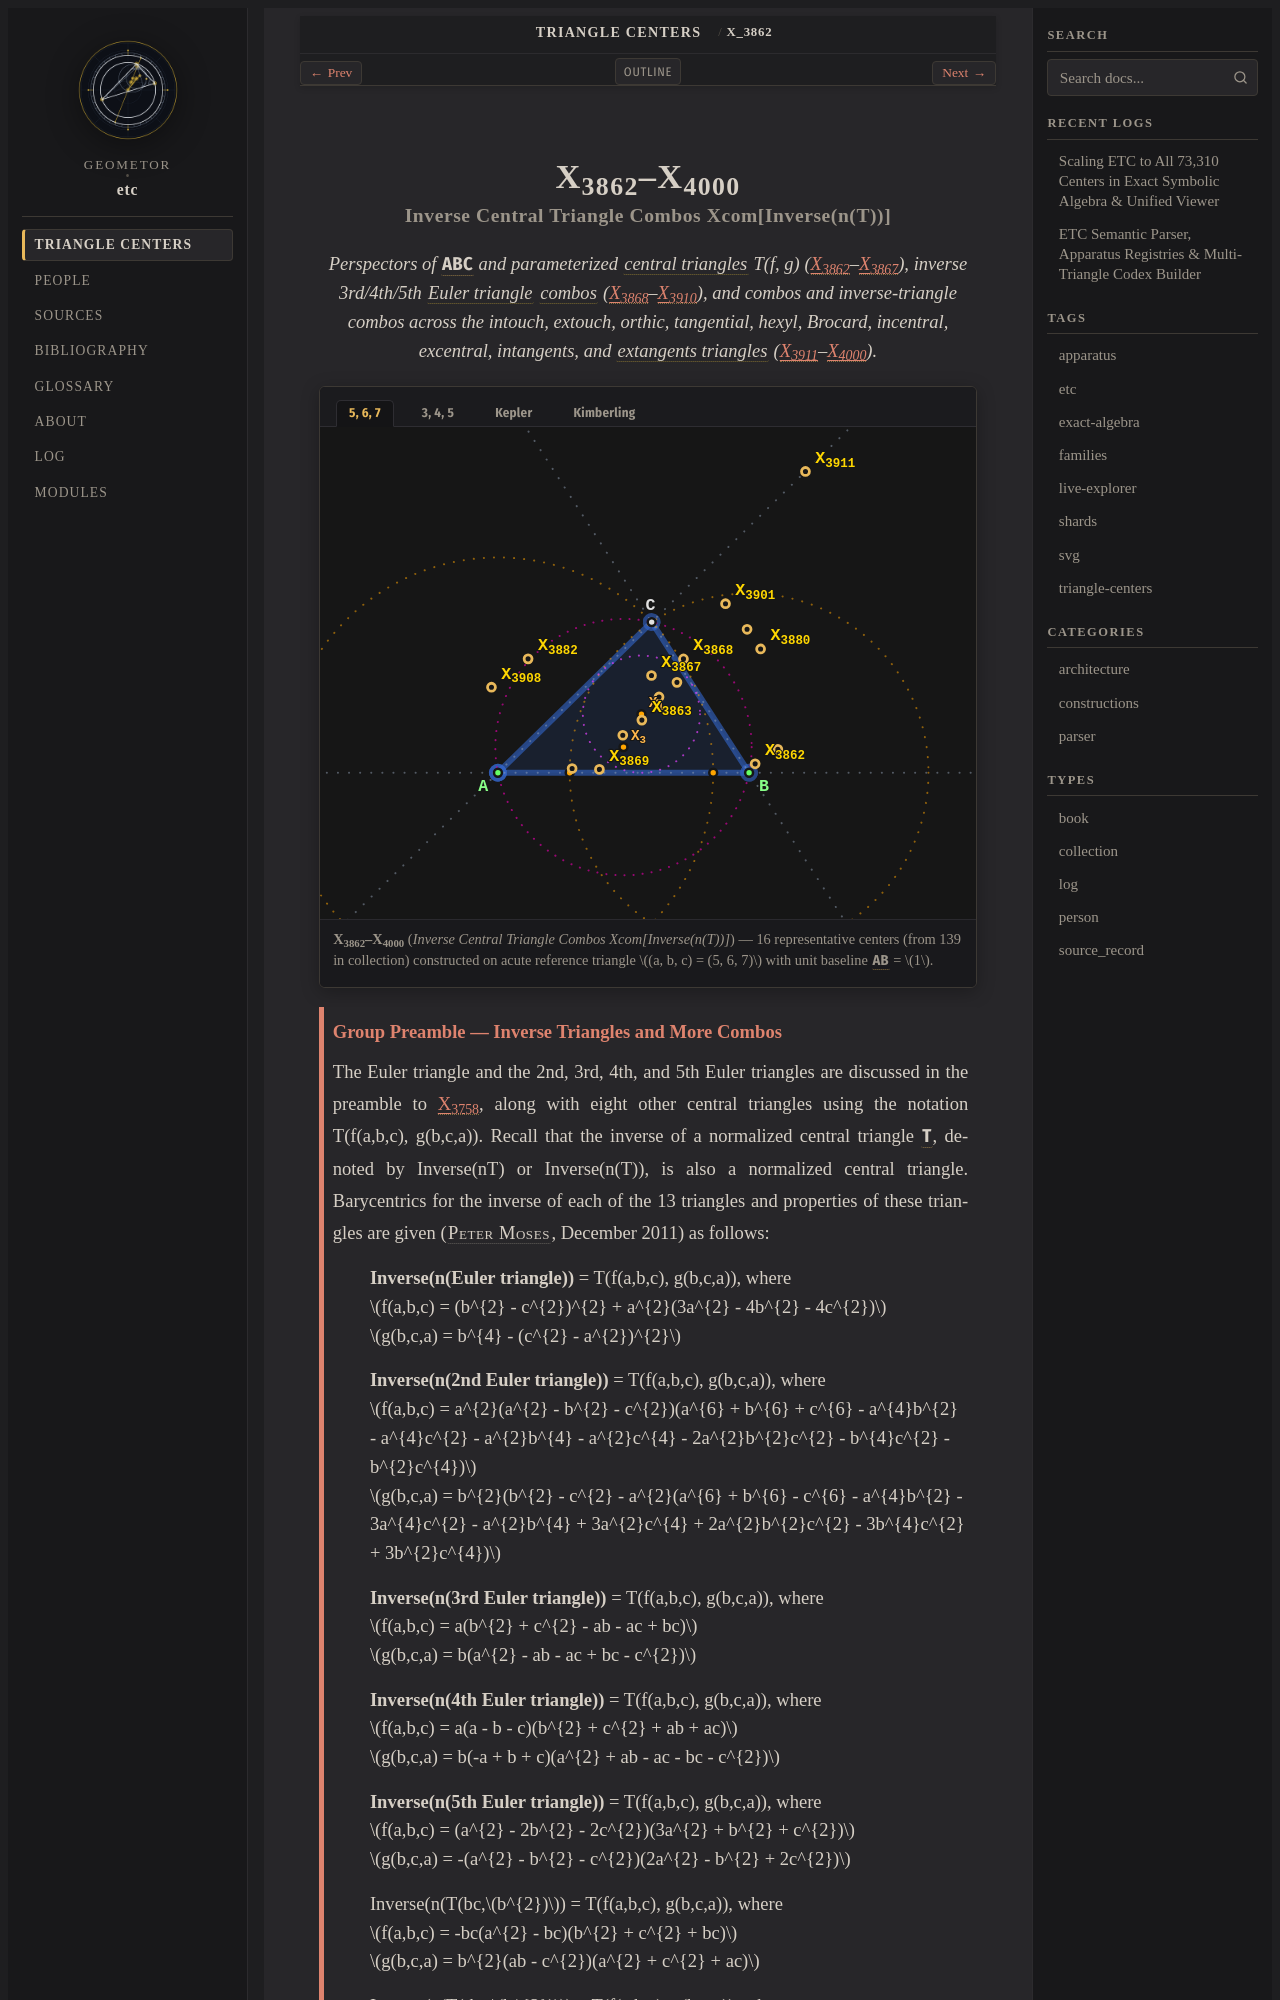

repository: geometor/etc · page: centers/c-03862-04000/index.html · generator: sphinx

:order: 3862
:type: collection
:canonical_id: X_3862–X_4000
:subtitle: Inverse Central Triangle Combos Xcom[Inverse(n(T))]

.. _c-03862-04000:

X_3862–X_4000
=============

.. rubric:: Inverse Central Triangle Combos Xcom[Inverse(n(T))]

.. enunciation::

   Perspectors of :g:`ABC << A B C >>` and parameterized :term:`central triangles <central-triangle>` T(f, g) (:ref:`X_3862 <X_3862>`\ –\ :ref:`X_3867 <X_3867>`), inverse 3rd/4th/5th :term:`Euler triangle <euler-triangle>` :term:`combos <combo>` (:ref:`X_3868 <X_3868>`\ –\ :ref:`X_3910 <X_3910>`), and combos and inverse-triangle combos across the intouch, extouch, orthic, tangential, hexyl, Brocard, incentral, excentral, intangents, and :term:`extangents triangles <extangents-triangle>` (:ref:`X_3911 <X_3911>`\ –\ :ref:`X_4000 <X_4000>`).

.. figure:: c-03862-04000.svg
   :alt: X_3862–X_4000 — Inverse Central Triangle Combos Xcom[Inverse(n(T))]
   :align: center

   **X_3862–X_4000** (*Inverse Central Triangle Combos Xcom[Inverse(n(T))]*) — 16 representative centers (from 139 in collection) constructed on acute reference triangle :math:`(a, b, c) = (5, 6, 7)` with unit baseline :g:`AB <[ A B ]>` = :math:`1`.

.. _preamble-0060:

.. admonition:: Group Preamble — Inverse Triangles and More Combos
   :class: note

   The Euler triangle and the 2nd, 3rd, 4th, and 5th Euler triangles are discussed in the preamble to :ref:`X_3758 <X_3758>`, along with eight other central triangles using the notation T(f(a,b,c), g(b,c,a)). Recall that the inverse of a normalized central triangle :g:`T <T>`, denoted by Inverse(nT) or Inverse(n(T)), is also a normalized central triangle. Barycentrics for the inverse of each of the 13 triangles and properties of these triangles are given (:person:`Peter Moses <peter-moses>`, December 2011) as follows:

   | **Inverse(n(Euler triangle))** = T(f(a,b,c), g(b,c,a)), where
   | :math:`f(a,b,c) = (b^{2} - c^{2})^{2} + a^{2}(3a^{2} - 4b^{2} - 4c^{2})`
   | :math:`g(b,c,a) = b^{4} - (c^{2} - a^{2})^{2}`

   | **Inverse(n(2nd Euler triangle))** = T(f(a,b,c), g(b,c,a)), where
   | :math:`f(a,b,c) = a^{2}(a^{2} - b^{2} - c^{2})(a^{6} + b^{6} + c^{6} - a^{4}b^{2} - a^{4}c^{2} - a^{2}b^{4} - a^{2}c^{4} - 2a^{2}b^{2}c^{2} - b^{4}c^{2} - b^{2}c^{4})`
   | :math:`g(b,c,a) = b^{2}(b^{2} - c^{2} - a^{2}(a^{6} + b^{6} - c^{6} - a^{4}b^{2} - 3a^{4}c^{2} - a^{2}b^{4} + 3a^{2}c^{4} + 2a^{2}b^{2}c^{2} - 3b^{4}c^{2} + 3b^{2}c^{4})`

   | **Inverse(n(3rd Euler triangle))** = T(f(a,b,c), g(b,c,a)), where
   | :math:`f(a,b,c) = a(b^{2} + c^{2} - ab - ac + bc)`
   | :math:`g(b,c,a) = b(a^{2} - ab - ac + bc - c^{2})`

   | **Inverse(n(4th Euler triangle))** = T(f(a,b,c), g(b,c,a)), where
   | :math:`f(a,b,c) = a(a - b - c)(b^{2} + c^{2} + ab + ac)`
   | :math:`g(b,c,a) = b(-a + b + c)(a^{2} + ab - ac - bc - c^{2})`

   | **Inverse(n(5th Euler triangle))** = T(f(a,b,c), g(b,c,a)), where
   | :math:`f(a,b,c) = (a^{2} - 2b^{2} - 2c^{2})(3a^{2} + b^{2} + c^{2})`
   | :math:`g(b,c,a) = -(a^{2} - b^{2} - c^{2})(2a^{2} - b^{2} + 2c^{2})`

   | Inverse(n(T(bc,\ :math:`b^{2})`) = T(f(a,b,c), g(b,c,a)), where
   | :math:`f(a,b,c) = -bc(a^{2} - bc)(b^{2} + c^{2} + bc)`
   | :math:`g(b,c,a) = b^{2}(ab - c^{2})(a^{2} + c^{2} + ac)`

   | Inverse(n(T(-bc,\ :math:`b^{2})`) = T(f(a,b,c), g(b,c,a)), where
   | :math:`f(a,b,c) = bc(a^{2} - bc)(b^{2} + c^{2} - bc)`
   | :math:`g(b,c,a) = b^{2}(ab + c^{2})(a^{2} + c^{2} - ac)`

   | Inverse(n(T(bc,\ :math:`c^{2})`) = T(f(a,b,c), g(b,c,a)), where
   | :math:`f(a,b,c) = -a(a^{2} - bc)(b^{2} + c^{2} + bc)`
   | :math:`g(b,c,a) = (ab - c^{2})(a^{2} + c^{2} + ac)`

   | Inverse(n(T(-bc,\ :math:`c^{2})`) = T(f(a,b,c), g(b,c,a)), where
   | :math:`f(a,b,c) = -a(a^{2} - bc)(b^{2} + c^{2} - bc)`
   | :math:`g(b,c,a) = (ab + c^{2})(a^{2} + c^{2} - ac)`

   | Inverse(n(:math:`T(a^{2}`,\ :math:`a^{2}` - :math:`b^{2})`) = T(f(a,b,c), g(b,c,a)), where
   | :math:`f(a,b,c) = (3a^{2} - b^{2} - c^{2})(b^{4} + c^{4} - b^{2}c^{2})`
   | :math:`g(b,c,a) = (a^{2} - 3b^{2} + c^{2})(a^{2}b^{2} - 2b^{2}c^{2} + c^{4})`
